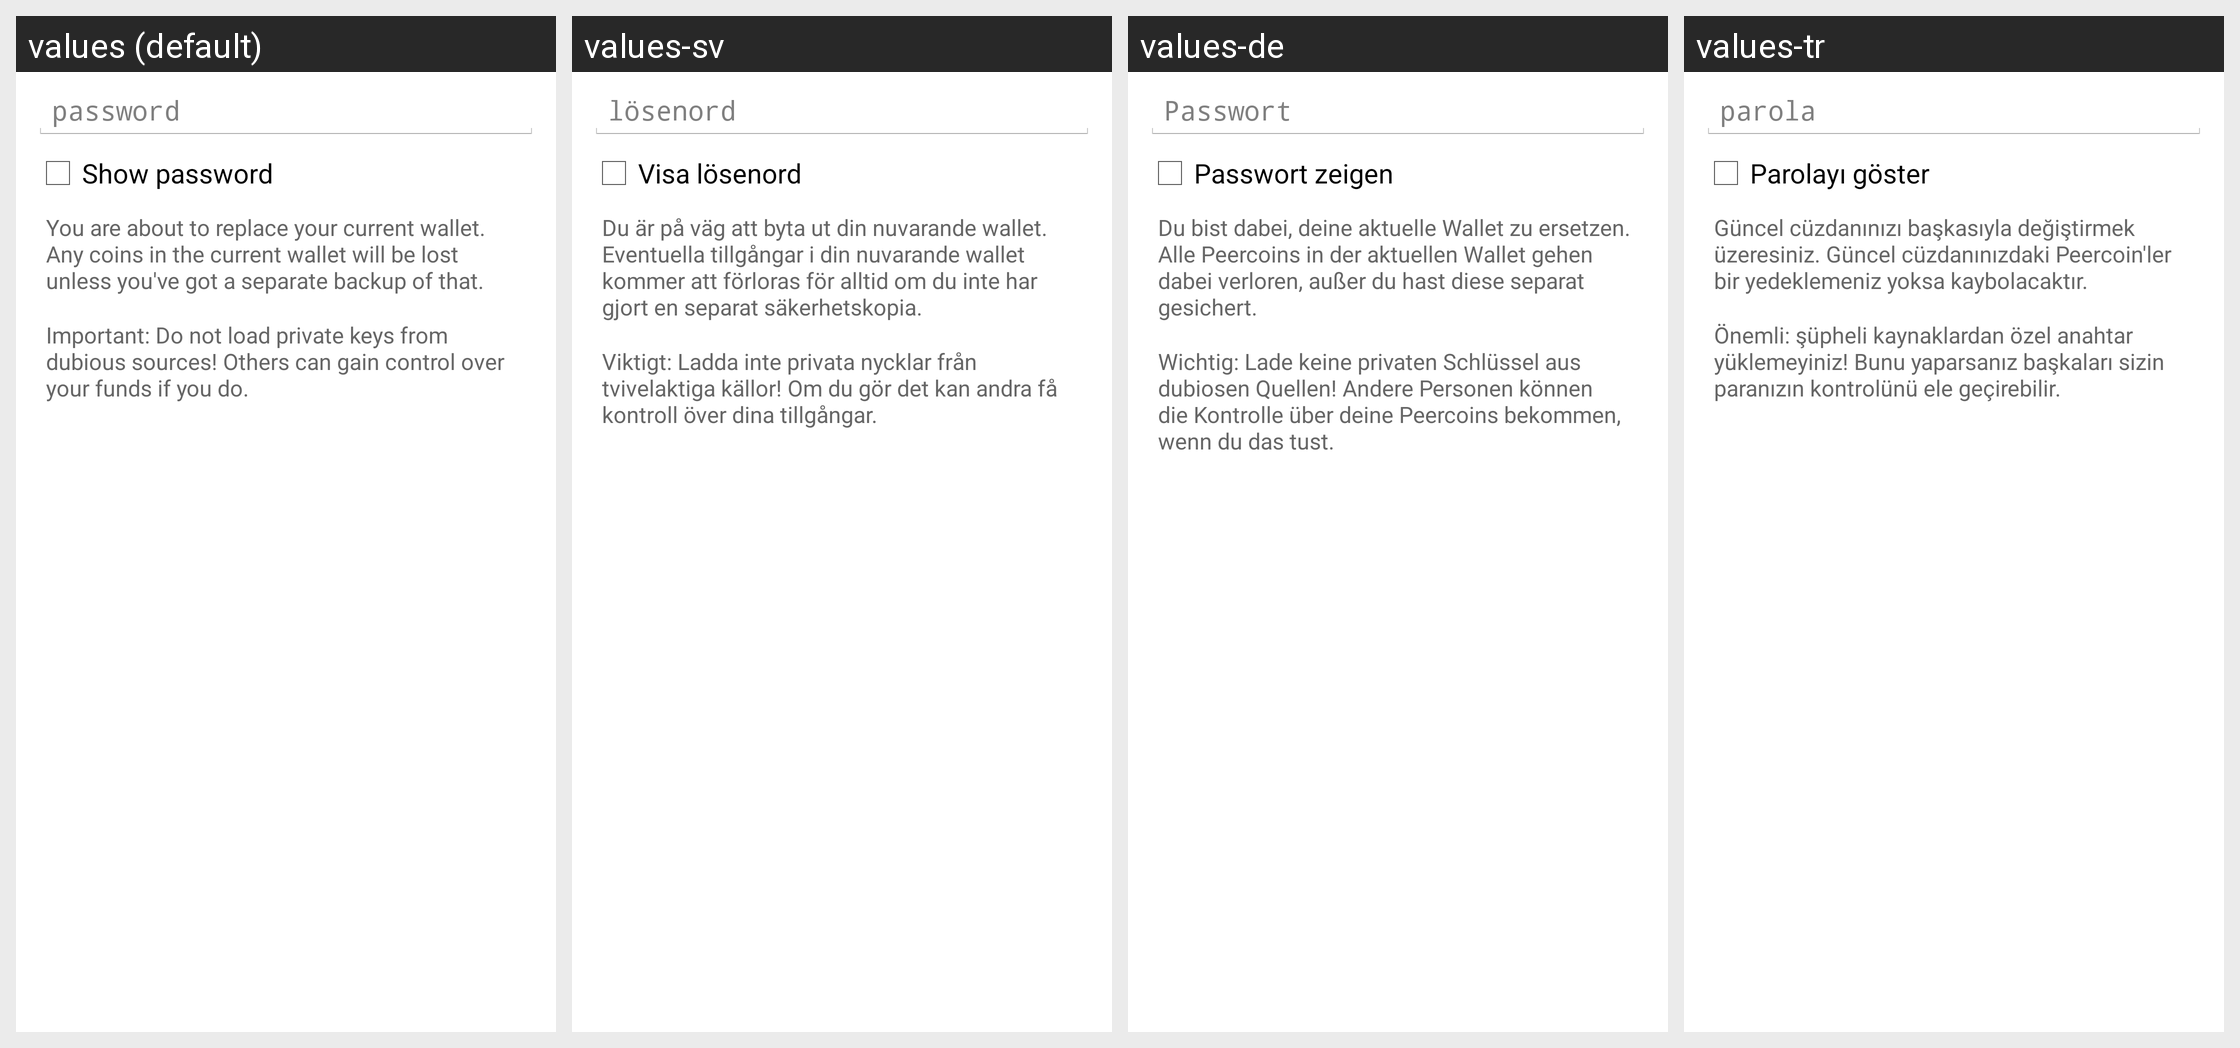

Here is an Android app screen in its default locale and in the app's own translations. Write out the translated-string differences for the strings that appear on this screen.
Android screen res/layout/restore_wallet_from_external_dialog.xml rendered under 4 locales, left to right: values (default), values-sv, values-de, values-tr. Device: Nexus 5 (rendered at 1080×1920; each locale shown at half size, 540×960, under a caption strip naming it); theme My.Theme.
Other locales in the repository, not shown: values-ar, values-cs, values-da, values-el, values-eo, values-es, values-fi, values-fr, values-he, values-hu, values-id, values-it, values-ja, values-mk, values-nb, values-nl, values-pl, values-pt-rBR, values-ru, values-sk, values-sl, values-vi, values-zh, values-zh-rTW.
Strings drawn on this screen, with the default value and each locale's value (text and hints the layout hard-codes, and strings that could not be matched under every locale, appear in the picture but are not listed):

import_export_keys_dialog_password
  values: password
  values-sv: lösenord
  values-de: Passwort
  values-tr: parola

import_export_keys_dialog_show
  values: Show password
  values-sv: Visa lösenord
  values-de: Passwort zeigen
  values-tr: Parolayı göster

restore_wallet_dialog_replace_warning
  values: You are about to replace your current wallet. Any coins in the current wallet will be lost unless you've got a separate backup of that.
  values-sv: Du är på väg att byta ut din nuvarande wallet. Eventuella tillgångar i din nuvarande wallet kommer att förloras för alltid om du inte har gjort en separat säkerhetskopia.
  values-de: Du bist dabei, deine aktuelle Wallet zu ersetzen. Alle Peercoins in der aktuellen Wallet gehen dabei verloren, außer du hast diese separat gesichert.
  values-tr: Güncel cüzdanınızı başkasıyla değiştirmek üzeresiniz. Güncel cüzdanınızdaki Peercoin'ler bir yedeklemeniz yoksa kaybolacaktır.

import_keys_dialog_warning
  values: Important: Do not load private keys from dubious sources! Others can gain control over your funds if you do.
  values-sv: Viktigt: Ladda inte privata nycklar från tvivelaktiga källor! Om du gör det kan andra få kontroll över dina tillgångar.
  values-de: Wichtig: Lade keine privaten Schlüssel aus dubiosen Quellen! Andere Personen können die Kontrolle über deine Peercoins bekommen, wenn du das tust.
  values-tr: Önemli: şüpheli kaynaklardan özel anahtar yüklemeyiniz! Bunu yaparsanız başkaları sizin paranızın kontrolünü ele geçirebilir.
